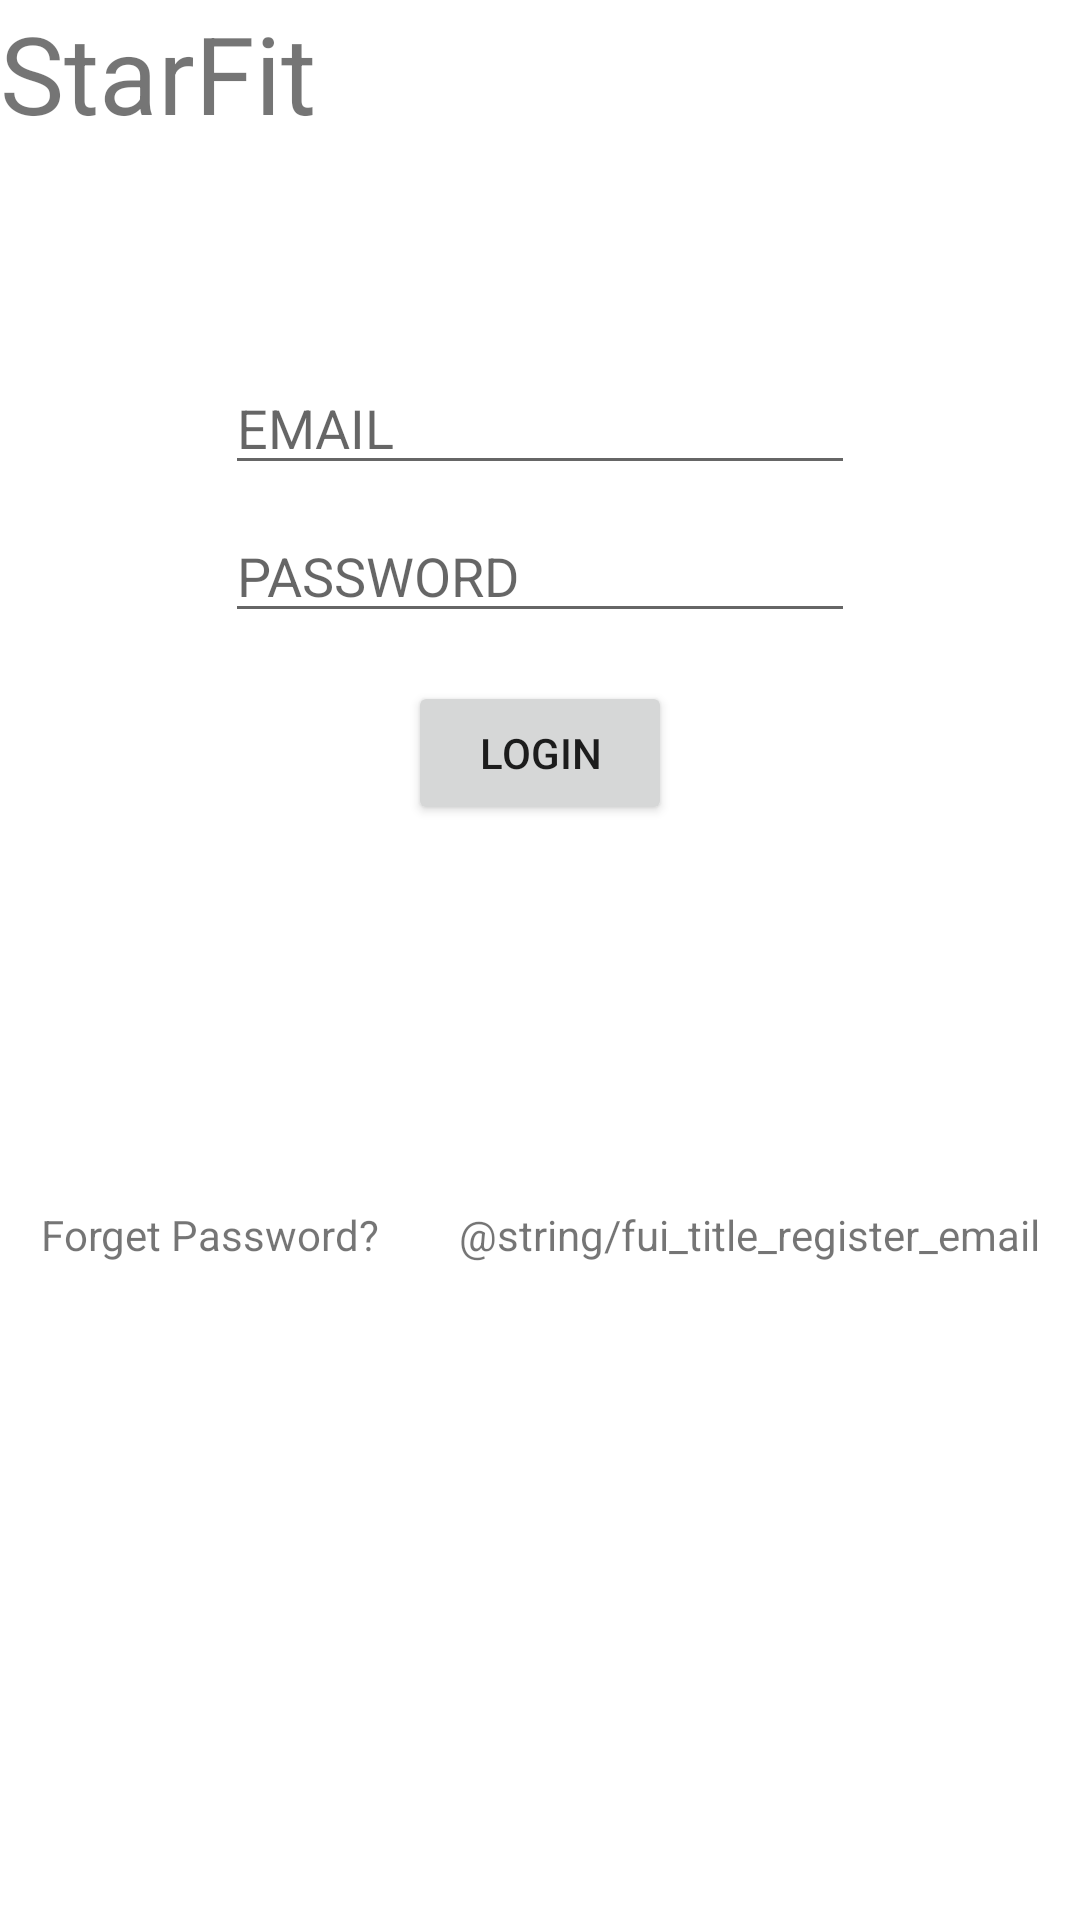

This screen was rendered from an Android layout file. Write that file and the resources it references.
<!-- AndroidManifest.xml: application theme Theme.StarFitTwo -->
<!-- res/layout/log_in.xml -->
<?xml version="1.0" encoding="utf-8"?>
<androidx.constraintlayout.widget.ConstraintLayout xmlns:android="http://schemas.android.com/apk/res/android"
    xmlns:app="http://schemas.android.com/apk/res-auto"
    xmlns:tools="http://schemas.android.com/tools"
    android:id="@+id/head_tv"
    android:layout_width="match_parent"
    android:layout_height="match_parent">

    <TextView
        android:id="@+id/starFit_tv"
        android:layout_width="wrap_content"
        android:layout_height="wrap_content"
        android:text="StarFit"
        android:textSize="36sp"
        tools:layout_editor_absoluteX="153dp"
        tools:layout_editor_absoluteY="251dp" />

    <EditText
        android:id="@+id/Email_et"
        android:layout_width="wrap_content"
        android:layout_height="wrap_content"
        android:layout_marginTop="72dp"
        android:ems="10"
        android:hint="EMAIL"
        android:inputType="textEmailAddress"
        app:layout_constraintEnd_toEndOf="parent"
        app:layout_constraintStart_toStartOf="parent"
        app:layout_constraintTop_toBottomOf="@+id/starFit_tv" />

    <EditText
        android:id="@+id/passwoed_et"
        android:layout_width="wrap_content"
        android:layout_height="wrap_content"
        android:layout_marginTop="8dp"
        android:ems="10"
        android:hint="PASSWORD"
        android:inputType="textPassword"
        app:layout_constraintEnd_toEndOf="parent"
        app:layout_constraintStart_toStartOf="parent"
        app:layout_constraintTop_toBottomOf="@+id/Email_et" />

    <Button
        android:id="@+id/signin_bt"
        android:layout_width="wrap_content"
        android:layout_height="wrap_content"
        android:layout_marginTop="16dp"
        android:text="LOGIN"
        app:layout_constraintEnd_toEndOf="parent"
        app:layout_constraintStart_toStartOf="parent"
        app:layout_constraintTop_toBottomOf="@+id/passwoed_et" />

    <LinearLayout
        android:layout_width="match_parent"
        android:layout_height="wrap_content"
        android:layout_marginTop="50dp"
        android:layout_marginBottom="219dp"
        android:gravity="center"
        android:orientation="horizontal"
        app:layout_constraintBottom_toBottomOf="parent"
        app:layout_constraintEnd_toEndOf="parent"
        app:layout_constraintStart_toStartOf="parent"
        app:layout_constraintTop_toBottomOf="@+id/register_bt">

        <TextView
            android:id="@+id/forgetPass_tv"
            android:layout_width="wrap_content"
            android:layout_height="wrap_content"
            android:layout_weight="1"
            android:gravity="center"
            android:text="Forget Password?" />

        <TextView
            android:id="@+id/signup_tv"
            android:layout_width="wrap_content"
            android:layout_height="wrap_content"
            android:layout_weight="1"
            android:gravity="center"
            android:text="@string/fui_title_register_email" />

    </LinearLayout>

</androidx.constraintlayout.widget.ConstraintLayout>
<!-- resources referenced by this layout -->
<resources>
  <style name="Theme.StarFitTwo" parent="Theme.MaterialComponents.DayNight.DarkActionBar">
          
          <item name="colorPrimary">@color/purple_500</item>
          <item name="colorPrimaryVariant">@color/purple_700</item>
          <item name="colorOnPrimary">@color/white</item>
          
          <item name="colorSecondary">@color/teal_200</item>
          <item name="colorSecondaryVariant">@color/teal_700</item>
          <item name="colorOnSecondary">@color/black</item>
          
          <item name="android:statusBarColor" tools:targetApi="l">?attr/colorPrimaryVariant</item>
          
      </style>
  <color name="purple_500">#FF6200EE</color>
  <color name="purple_700">#FF3700B3</color>
  <color name="white">#FFFFFFFF</color>
  <color name="teal_200">#FF03DAC5</color>
  <color name="teal_700">#FF018786</color>
  <color name="black">#FF000000</color>
</resources>
